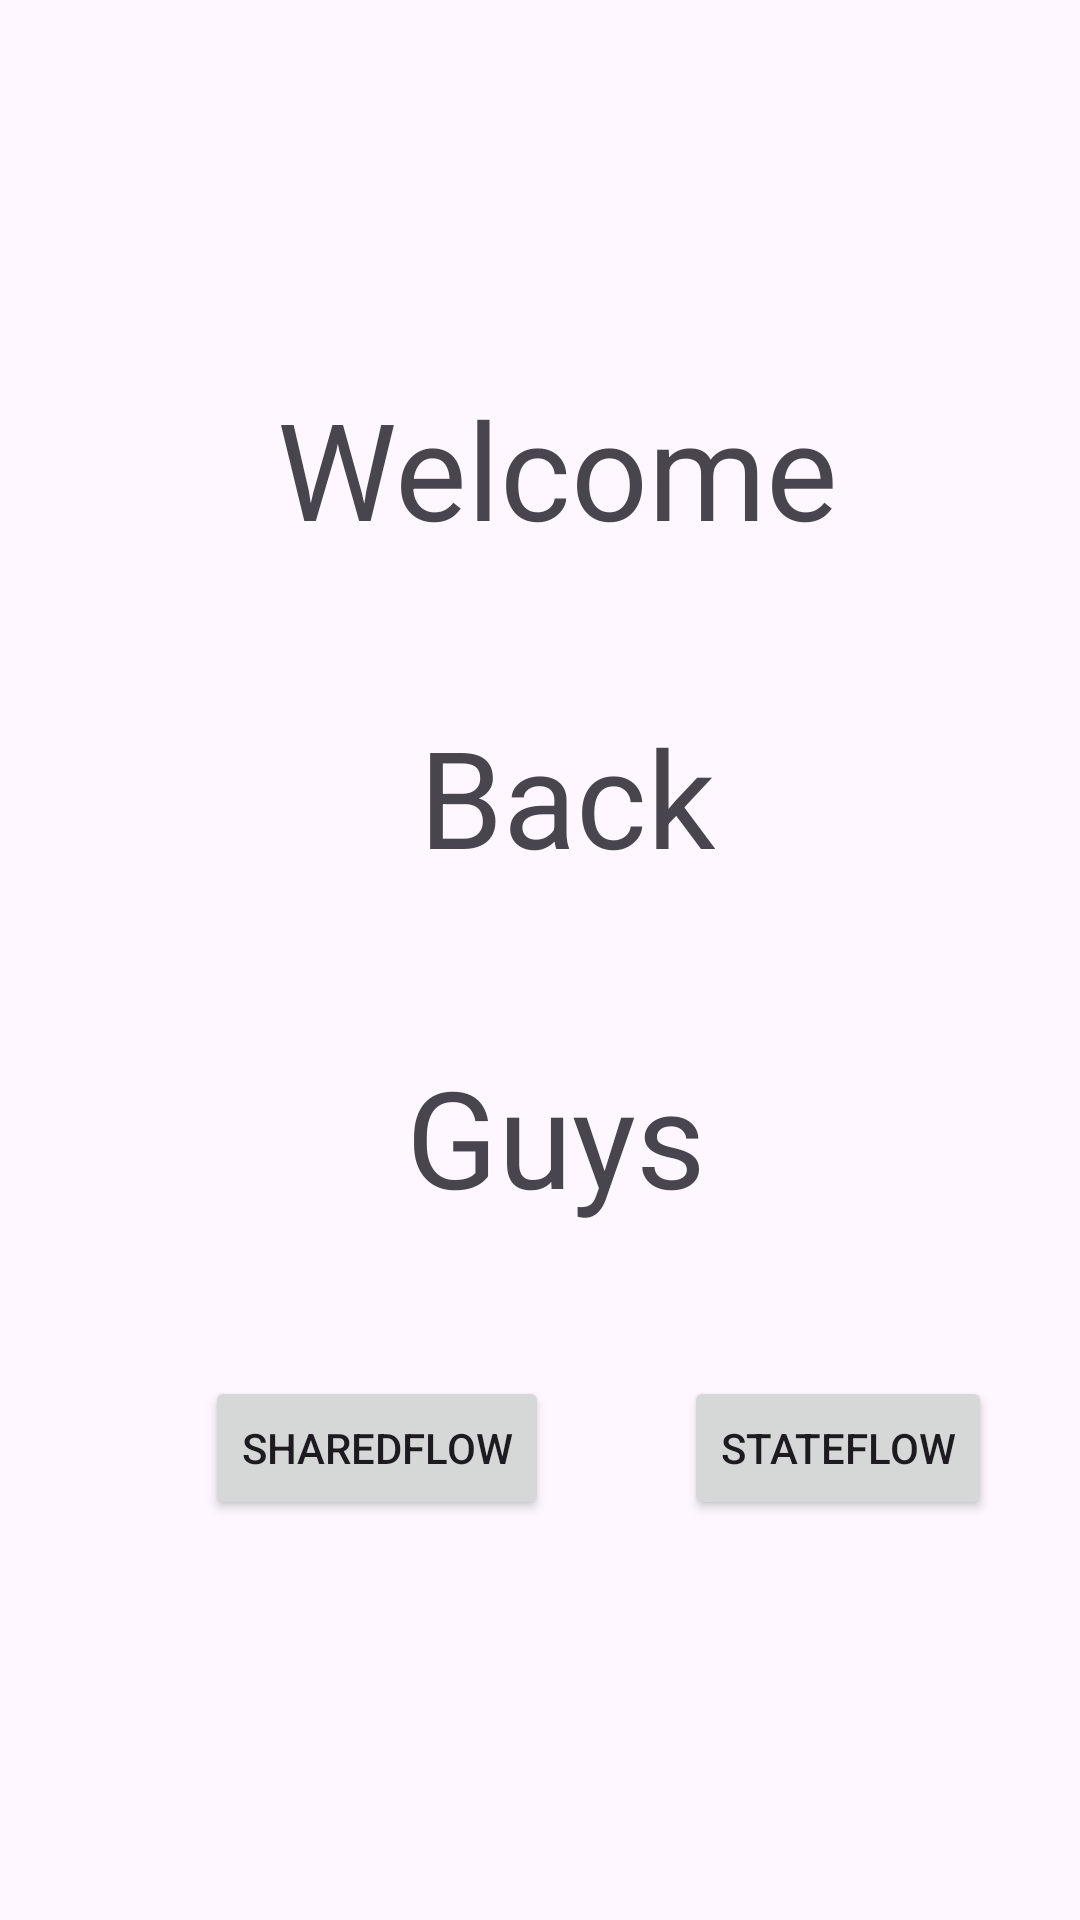

Reconstruct the res/layout file that produces this screen, plus the resources it refers to.
<!-- AndroidManifest.xml: application theme Theme.DataBindingUsingNavGraph -->
<!-- res/layout/fragment_main_.xml -->
<?xml version="1.0" encoding="utf-8"?>
<androidx.constraintlayout.widget.ConstraintLayout xmlns:android="http://schemas.android.com/apk/res/android"
    xmlns:app="http://schemas.android.com/apk/res-auto"
    xmlns:tools="http://schemas.android.com/tools"
    android:layout_width="match_parent"
    android:layout_height="match_parent"
    tools:context=".Main_Fragment">


    <TextView
        android:id="@+id/tvWelcome"
        android:layout_width="wrap_content"
        android:layout_height="wrap_content"
        android:text="Welcome"
        android:textSize="45dp"
        app:layout_constraintBottom_toBottomOf="parent"
        app:layout_constraintEnd_toEndOf="parent"
        app:layout_constraintHorizontal_bias="0.533"
        app:layout_constraintStart_toStartOf="parent"
        app:layout_constraintTop_toTopOf="parent"
        app:layout_constraintVertical_bias="0.217" />

    <Button
        android:id="@+id/button2"
        android:layout_width="wrap_content"
        android:layout_height="wrap_content"
        android:text="SharedFlow"
        app:layout_constraintBottom_toBottomOf="parent"
        app:layout_constraintEnd_toEndOf="parent"
        app:layout_constraintHorizontal_bias="0.279"
        app:layout_constraintStart_toStartOf="parent"
        app:layout_constraintTop_toBottomOf="@+id/tvWelcome"
        app:layout_constraintVertical_bias="0.672" />

    <Button
        android:id="@+id/button3"
        android:layout_width="wrap_content"
        android:layout_height="wrap_content"
        android:text="StateFlow"
        app:layout_constraintBottom_toBottomOf="parent"
        app:layout_constraintEnd_toEndOf="parent"
        app:layout_constraintHorizontal_bias="0.607"
        app:layout_constraintStart_toEndOf="@+id/button2"
        app:layout_constraintTop_toBottomOf="@+id/tvWelcome"
        app:layout_constraintVertical_bias="0.672" />

    <TextView
        android:id="@+id/tvBack"
        android:layout_width="wrap_content"
        android:layout_height="wrap_content"
        android:text="Back"
        android:textSize="45dp"
        app:layout_constraintBottom_toBottomOf="parent"
        app:layout_constraintEnd_toEndOf="parent"
        app:layout_constraintHorizontal_bias="0.535"
        app:layout_constraintStart_toStartOf="parent"
        app:layout_constraintTop_toBottomOf="@+id/tvWelcome"
        app:layout_constraintVertical_bias="0.125" />

    <TextView
        android:id="@+id/tvGuys"
        android:layout_width="wrap_content"
        android:layout_height="wrap_content"
        android:text="Guys"
        android:textSize="45dp"
        app:layout_constraintBottom_toBottomOf="parent"
        app:layout_constraintEnd_toEndOf="parent"
        app:layout_constraintHorizontal_bias="0.521"
        app:layout_constraintStart_toStartOf="parent"
        app:layout_constraintTop_toBottomOf="@+id/tvBack"
        app:layout_constraintVertical_bias="0.187" />
</androidx.constraintlayout.widget.ConstraintLayout>
<!-- resources referenced by this layout -->
<resources>
  <style name="Theme.DataBindingUsingNavGraph" parent="Base.Theme.DataBindingUsingNavGraph" />
  <style name="Base.Theme.DataBindingUsingNavGraph" parent="Theme.Material3.DayNight.NoActionBar">
          
          
      </style>
</resources>
